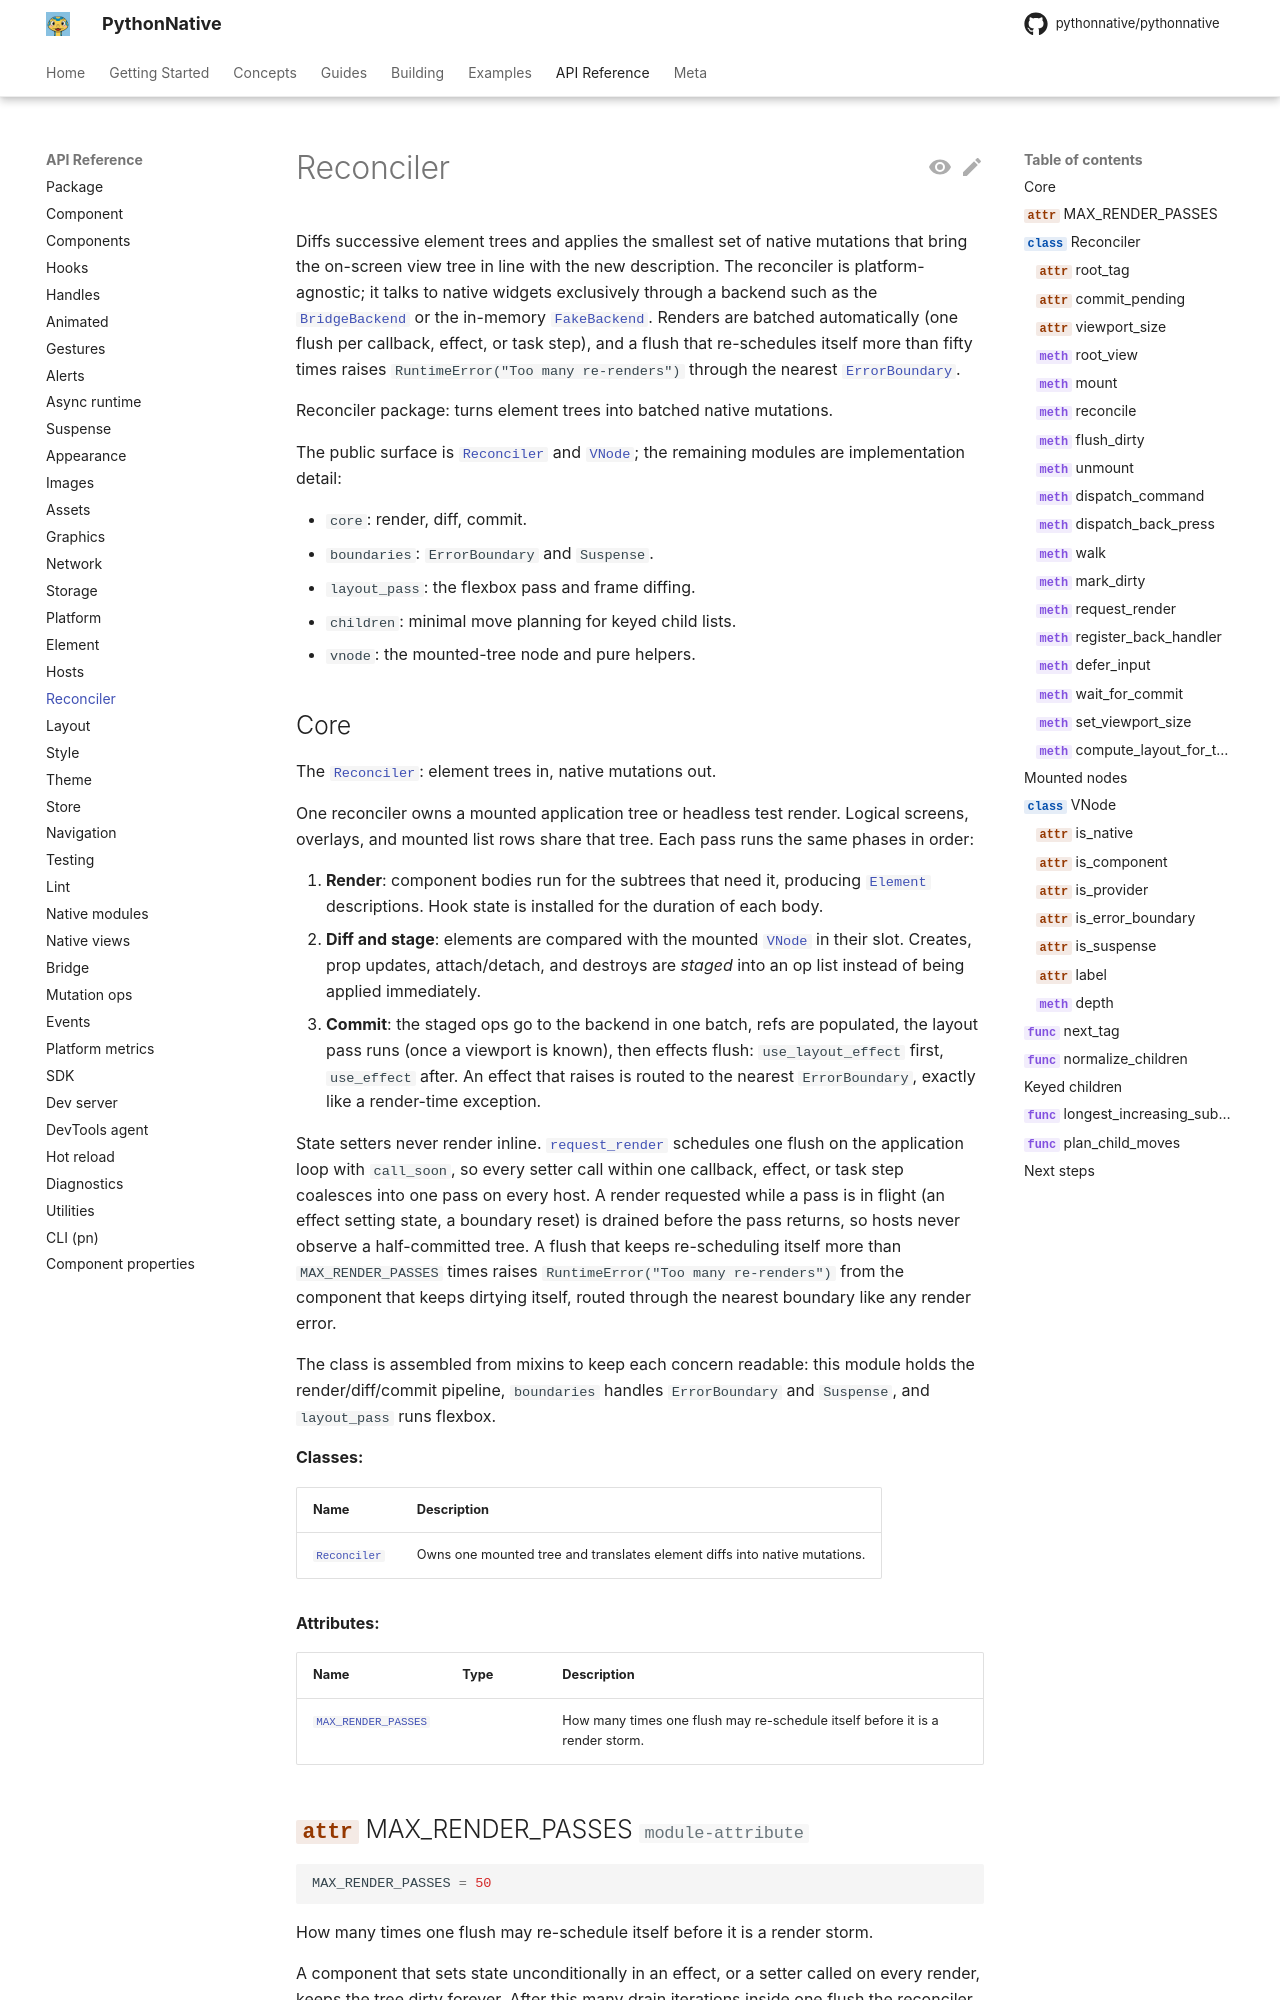

repository: Elevenapple/pythonnative · page: api/reconciler/index.html · generator: mkdocs

# Reconciler

Diffs successive element trees and applies the smallest set of native
mutations that bring the on-screen view tree in line with the new
description. The reconciler is platform-agnostic; it talks to native
widgets exclusively th
